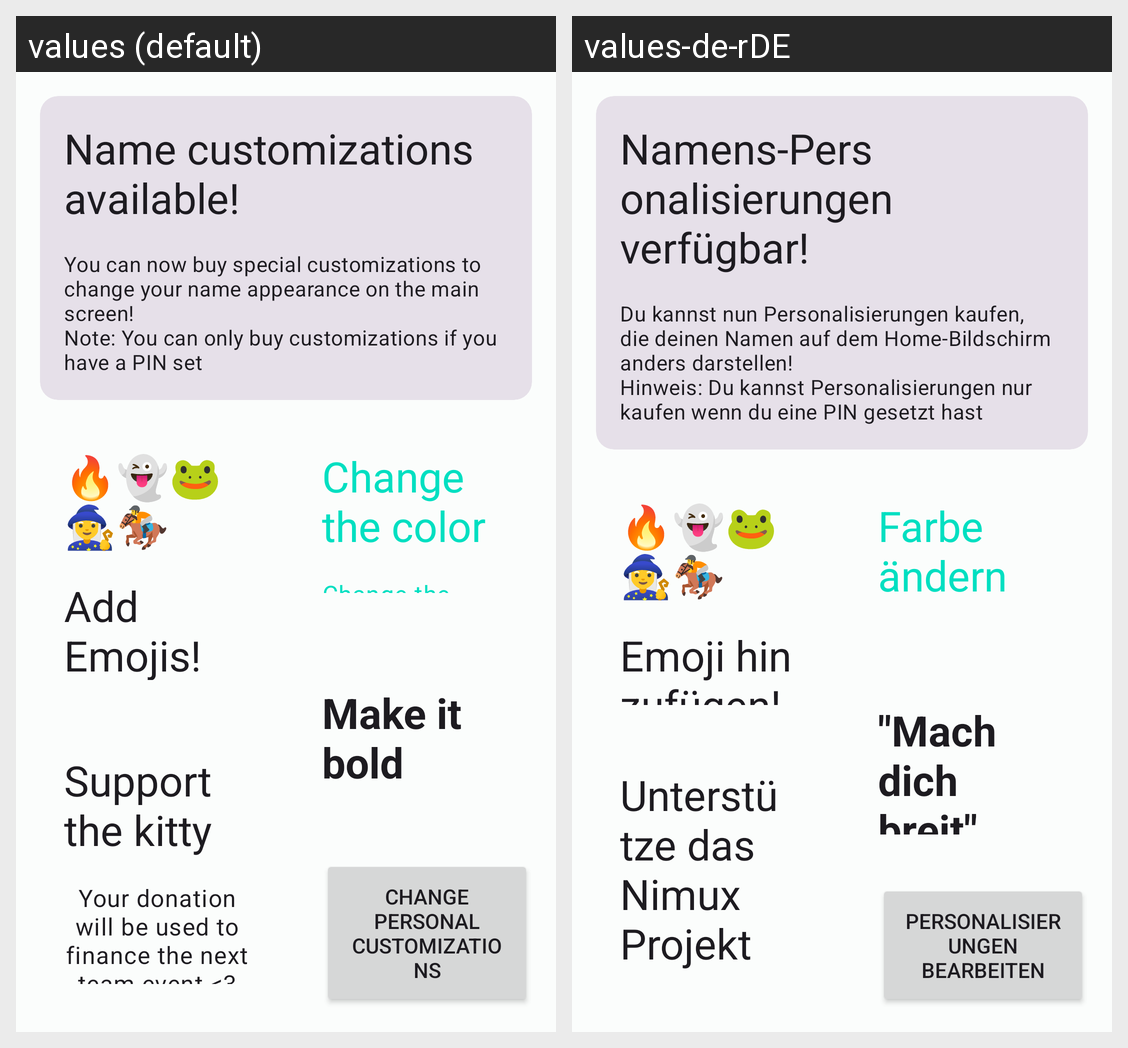

Here is an Android app screen in its default locale and in the app's own translations. Write out the translated-string differences for the strings that appear on this screen.
Android screen res/layout/fragment_store.xml rendered under 2 locales, left to right: values (default), values-de-rDE. Device: Nexus 5 (rendered at 1080×1920; each locale shown at half size, 540×960, under a caption strip naming it); theme AppTheme.
Strings drawn on this screen, with the default value and each locale's value (text and hints the layout hard-codes, and strings that could not be matched under every locale, appear in the picture but are not listed):

store_title_card_title
  values: Name customizations available!
  values-de-rDE: Namens-Personalisierungen verfügbar!

store_title_card_body
  values: You can now buy special customizations to change your name appearance on the main screen!
      Note: You can only buy customizations if you have a PIN set
  values-de-rDE: Du kannst nun Personalisierungen kaufen, die deinen Namen auf dem Home-Bildschirm anders darstellen!
      Hinweis: Du kannst Personalisierungen nur kaufen wenn du eine PIN gesetzt hast

change_color_card_title
  values: Change the color
  values-de-rDE: Farbe ändern

bold_card_title
  values: Make it bold
  values-de-rDE: "Mach dich breit"

emoji_card_emojis
  values: 🔥👻🐸🧙‍♀️🏇
  values-de-rDE: 🔥👻🐸🧙‍♀️🏇  [not translated; the default value is used]

emoji_card_title
  values: Add Emojis!
  values-de-rDE: Emoji hinzufügen!

support_card_title
  values: Support the kitty
  values-de-rDE: Unterstütze das Nimux Projekt

buy_customizations_buitton
  values: Change personal customizations
  values-de-rDE: Personalisierungen bearbeiten
